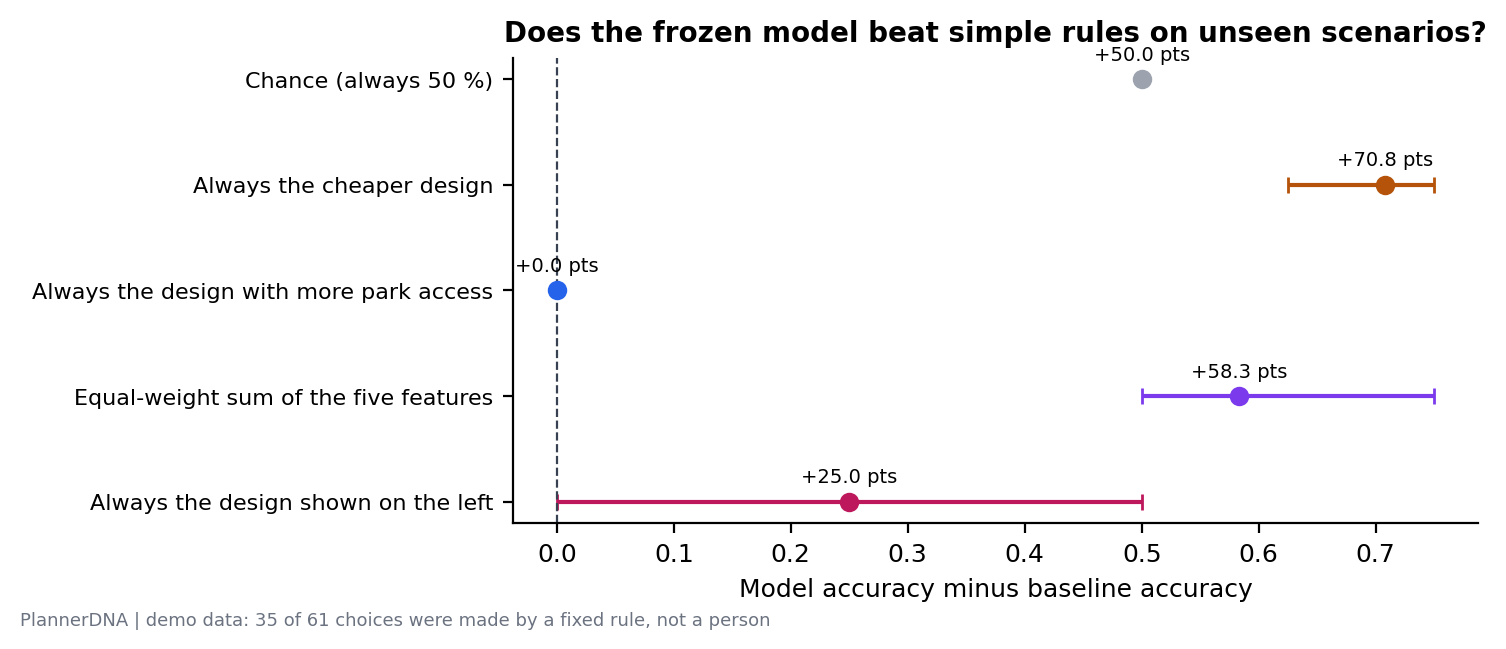

Values plotted in this chart, from the file beside it:
baseline, label, model_minus_baseline_accuracy, ci_low, ci_high
chance, Chance (always 50 %), 0.5, 0.5, 0.5
cheaper, Always the cheaper design, 0.7083, 0.625, 0.75
more_access, Always the design with more park access, 0.0, 0.0, 0.0
equal_weight, Equal-weight sum of the five features, 0.5833, 0.5, 0.75
left_position, Always the design shown on the left, 0.25, 0.0, 0.5
